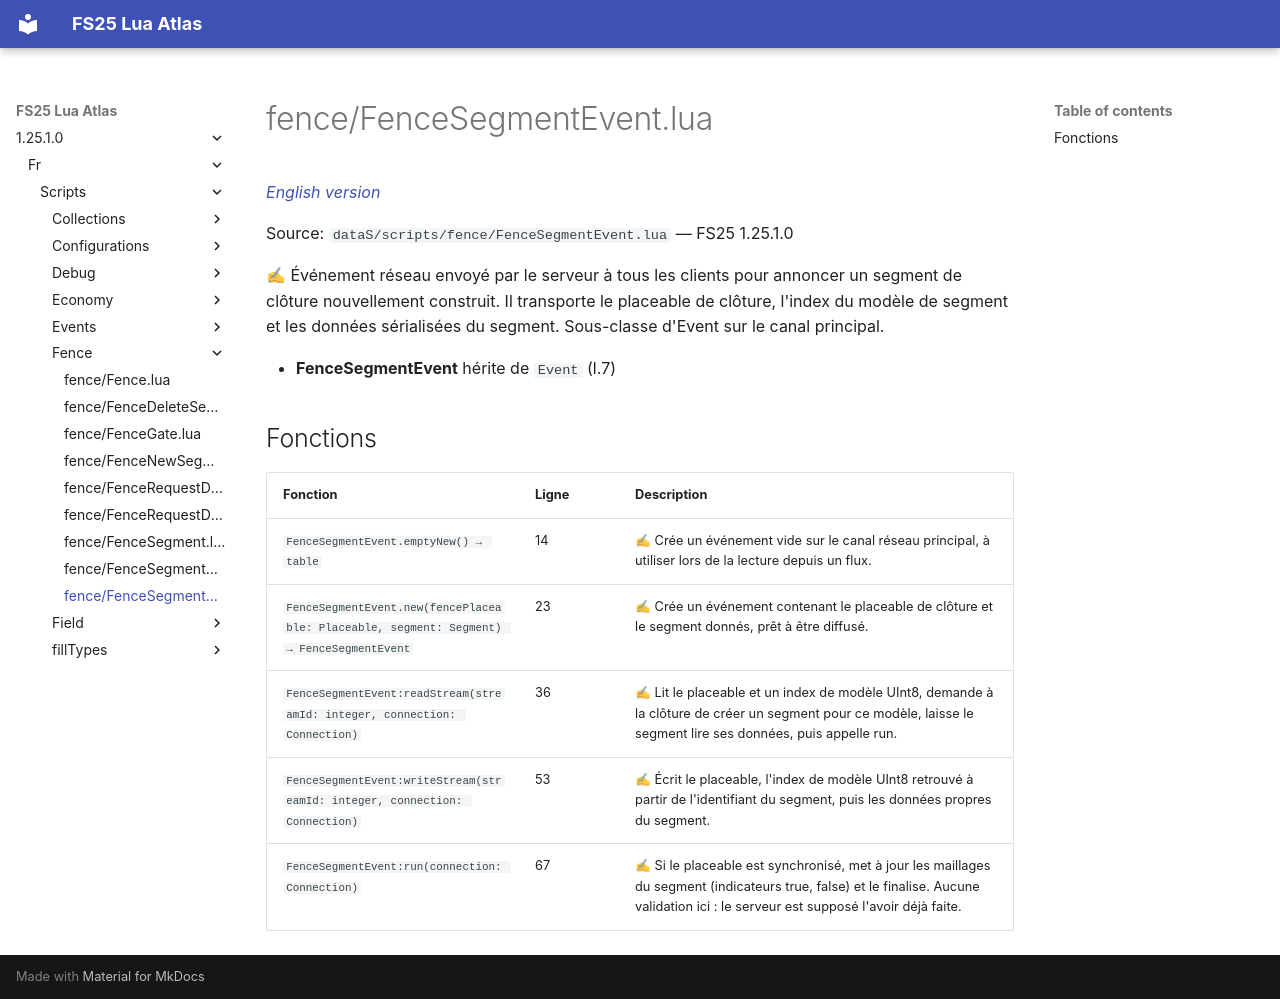

repository: Tim0219800/fs25-lua-atlas · page: 1.25.1.0/fr/scripts/fence/FenceSegmentEvent.html · generator: mkdocs

# fence/FenceSegmentEvent.lua

*[English version](../../../scripts/fence/FenceSegmentEvent.md)*

Source: `dataS/scripts/fence/FenceSegmentEvent.lua` — FS25 1.25.1.0

✍ Événement réseau envoyé par le serveur à tous les clients pour annoncer un segment de clôture nouvellement construit. Il transporte le placeable de clôture, l'index du modèle de segment et les données sérialisées du segment. Sous-classe d'Event sur le canal principal.

- **FenceSegmentEvent** hérite de `Event` (l.7)

## Fonctions

| Fonction | Ligne | Description |
|---|---|---|
| `FenceSegmentEvent.emptyNew() → table` | 14 | ✍ Crée un événement vide sur le canal réseau principal, à utiliser lors de la lecture depuis un flux. |
| `FenceSegmentEvent.new(fencePlaceable: Placeable, segment: Segment) → FenceSegmentEvent` | 23 | ✍ Crée un événement contenant le placeable de clôture et le segment donnés, prêt à être diffusé. |
| `FenceSegmentEvent:readStream(streamId: integer, connection: Connection)` | 36 | ✍ Lit le placeable et un index de modèle UInt8, demande à la clôture de créer un segment pour ce modèle, laisse le segment lire ses données, puis appelle run. |
| `FenceSegmentEvent:writeStream(streamId: integer, connection: Connection)` | 53 | ✍ Écrit le placeable, l'index de modèle UInt8 retrouvé à partir de l'identifiant du segment, puis les données propres du segment. |
| `FenceSegmentEvent:run(connection: Connection)` | 67 | ✍ Si le placeable est synchronisé, met à jour les maillages du segment (indicateurs true, false) et le finalise. Aucune validation ici : le serveur est supposé l'avoir déjà faite. |
